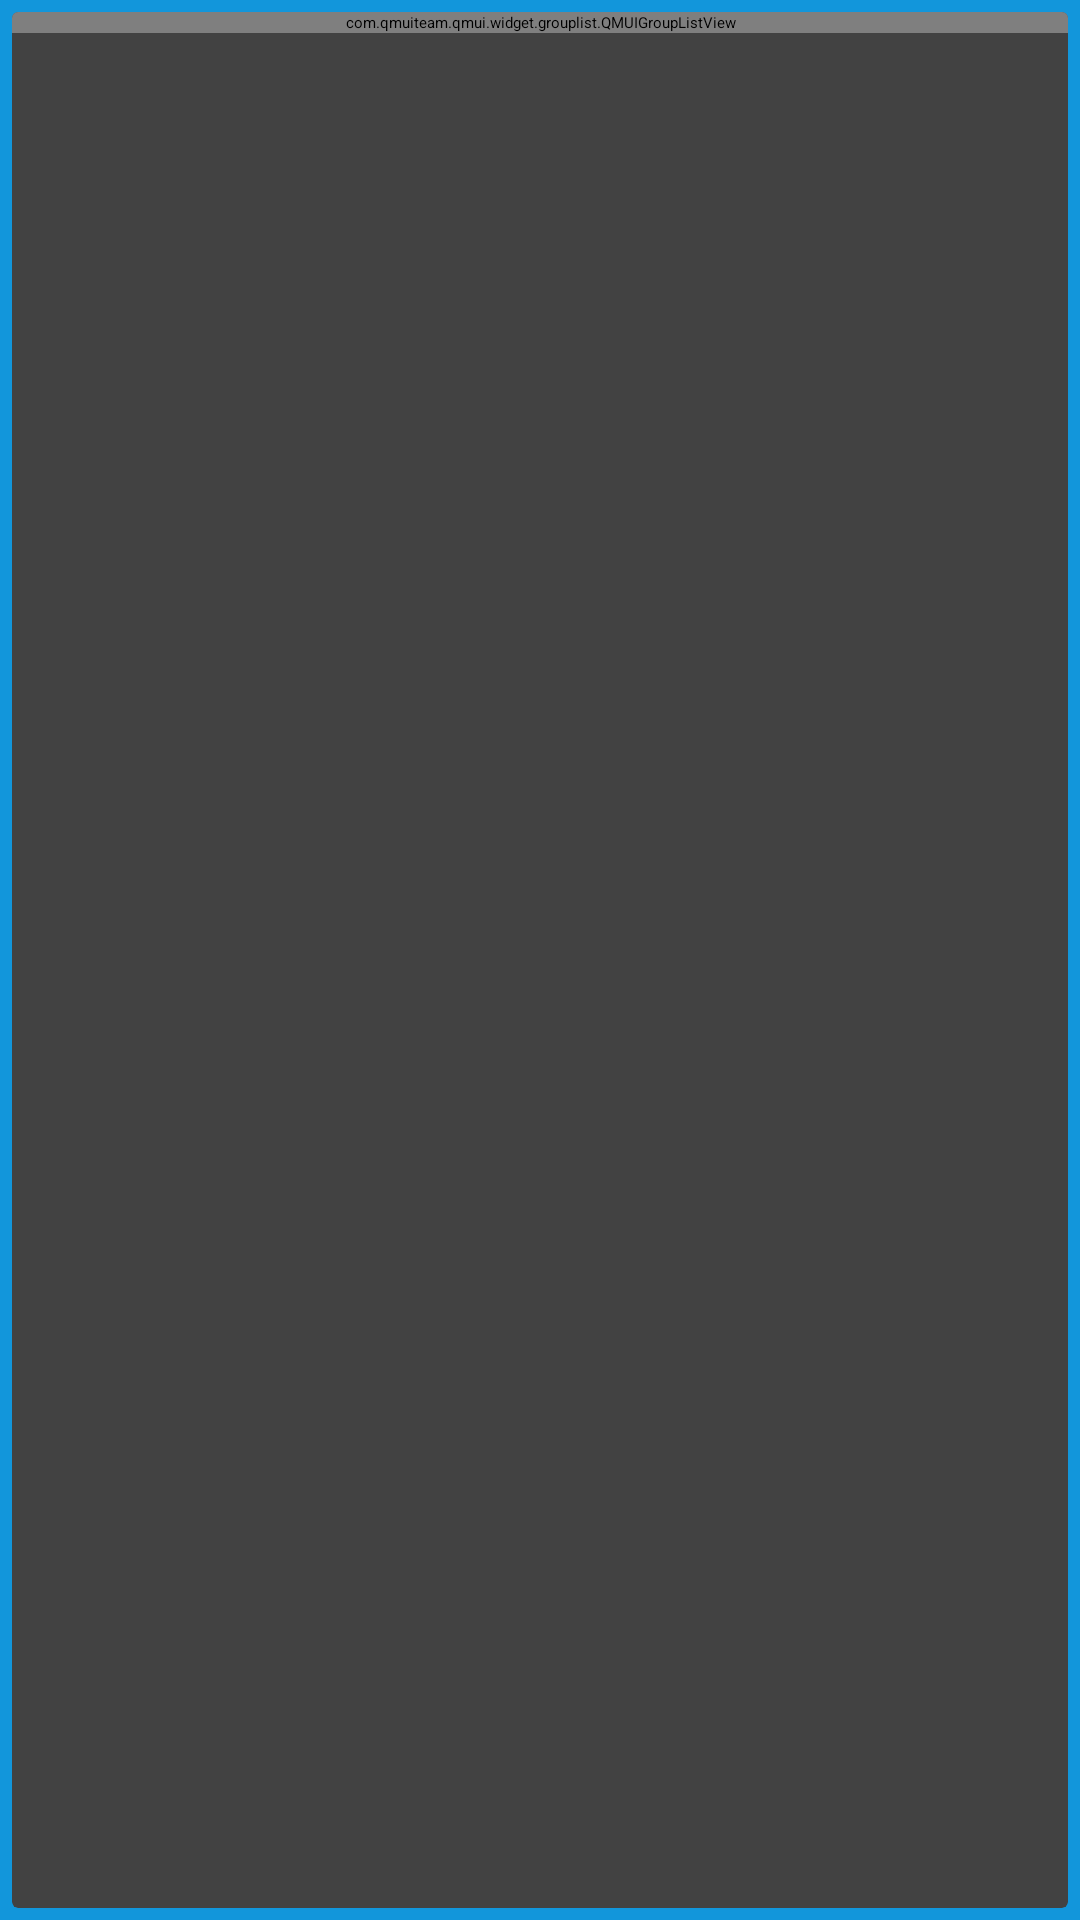

Reconstruct the res/layout file that produces this screen, plus the resources it refers to.
<!-- AndroidManifest.xml: application theme AppTheme -->
<!-- res/layout/activity_advance.xml -->
<?xml version="1.0" encoding="utf-8"?>
<androidx.constraintlayout.widget.ConstraintLayout
    xmlns:android="http://schemas.android.com/apk/res/android"
    xmlns:tools="http://schemas.android.com/tools"
    xmlns:app="http://schemas.android.com/apk/res-auto"
    android:layout_width="match_parent"
    android:layout_height="match_parent"
    android:orientation="vertical"
    android:fitsSystemWindows="true"
    android:background="?attr/qmui_config_color_background"
    tools:context=".MainActivity">

    <androidx.appcompat.widget.Toolbar
        android:id="@+id/topbar"
        android:layout_height="wrap_content"
        android:layout_width="match_parent"
        app:layout_constraintTop_toTopOf="parent"
        android:background="@color/colorPrimary"
        app:titleTextColor="@color/qmui_config_color_white"/>

    <LinearLayout
        android:layout_width="match_parent"
        android:layout_height="match_parent"
        android:background="@color/pageBgColor"
        android:layout_marginTop="?attr/qmui_topbar_height"
        app:layout_constraintTop_toBottomOf="@id/topbar"
        app:layout_constraintEnd_toEndOf="parent"
        app:layout_constraintStart_toStartOf="parent"
        app:layout_constraintTop_toTopOf="parent" >
        <androidx.cardview.widget.CardView
            android:id="@+id/card"
            android:layout_width="match_parent"
            android:layout_height="match_parent"
            android:layout_margin="4dp">

            <com.qmuiteam.qmui.widget.grouplist.QMUIGroupListView
                android:id="@+id/groupListView"
                android:layout_width="match_parent"
                android:layout_height="wrap_content" />
        </androidx.cardview.widget.CardView>
    </LinearLayout>



</androidx.constraintlayout.widget.ConstraintLayout>
<!-- resources referenced by this layout -->
<resources>
  <color name="colorPrimary">#1296db</color>
  <color name="pageBgColor">@color/qmui_config_color_white</color>
  <style name="AppTheme" parent="QMUI.Compat.NoActionBar">
          
          <item name="android:textAppearanceListItemSmall">@style/QDTextAppearanceListItemSmall</item>
          <item name="android:textAppearanceListItem">@style/QDtextAppearanceListItem</item>
          <item name="android:listPreferredItemHeight">?attr/qmui_list_item_height_higher</item>
          <item name="android:listPreferredItemHeightSmall">?attr/qmui_list_item_height</item>
          <item name="colorControlNormal">@android:color/white</item>
          <item name="colorPrimaryDark">@color/colorPrimaryDark</item>
          <item name="colorPrimary">@color/colorPrimary</item>
          <item name="colorAccent">@color/colorAccent</item>
  
          
          <item name="md_color_title">@color/md_color_title</item>
          <item name="md_color_content">@color/md_color_content</item>
          <item name="md_color_button_text">@color/md_color_button_text</item>
  
          
          <item name="qmui_config_color_background">@color/colorPrimary</item>
          <item name="qmui_skin_support_topbar_bg">@color/colorPrimary</item>
          <item name="qmui_skin_support_topbar_separator_color">?attr/qmui_skin_support_color_separator</item>
          <item name="qmui_skin_support_topbar_title_color">@color/qmui_config_color_white</item>
          <item name="qmui_skin_support_topbar_subtitle_color">@color/qmui_config_color_white</item>
          <item name="qmui_skin_support_topbar_text_btn_color_state_list">@color/s_topbar_btn_color</item>
          <item name="qmui_skin_support_topbar_image_tint_color">@color/qmui_config_color_white</item>
          <item name="QMUITopBarStyle">@style/QDTopBar</item>
      </style>
  <style name="QDTextAppearanceListItemSmall">
          <item name="android:textColor">?attr/qmui_config_color_gray_4</item>
          <item name="android:textSize">16sp</item>
      </style>
  <style name="QDtextAppearanceListItem">
          <item name="android:textColor">?attr/qmui_config_color_black</item>
          <item name="android:textSize">18sp</item>
      </style>
  <color name="colorPrimaryDark">#1296db</color>
  <color name="colorAccent">#FF9632</color>
  <color name="md_color_title">@color/qmui_config_color_red</color>
  <color name="md_color_content">@color/qmui_config_color_blue</color>
  <color name="md_color_button_text">@color/colorAccent</color>
  <style name="QDTopBar" parent="QMUI.TopBar">
          <item name="qmui_topbar_height">48dp</item>
          <item name="qmui_topbar_image_btn_height">48dp</item>
          <item name="qmui_topbar_title_bold">true</item>
          <item name="qmui_topbar_text_btn_bold">true</item>
      </style>
</resources>
